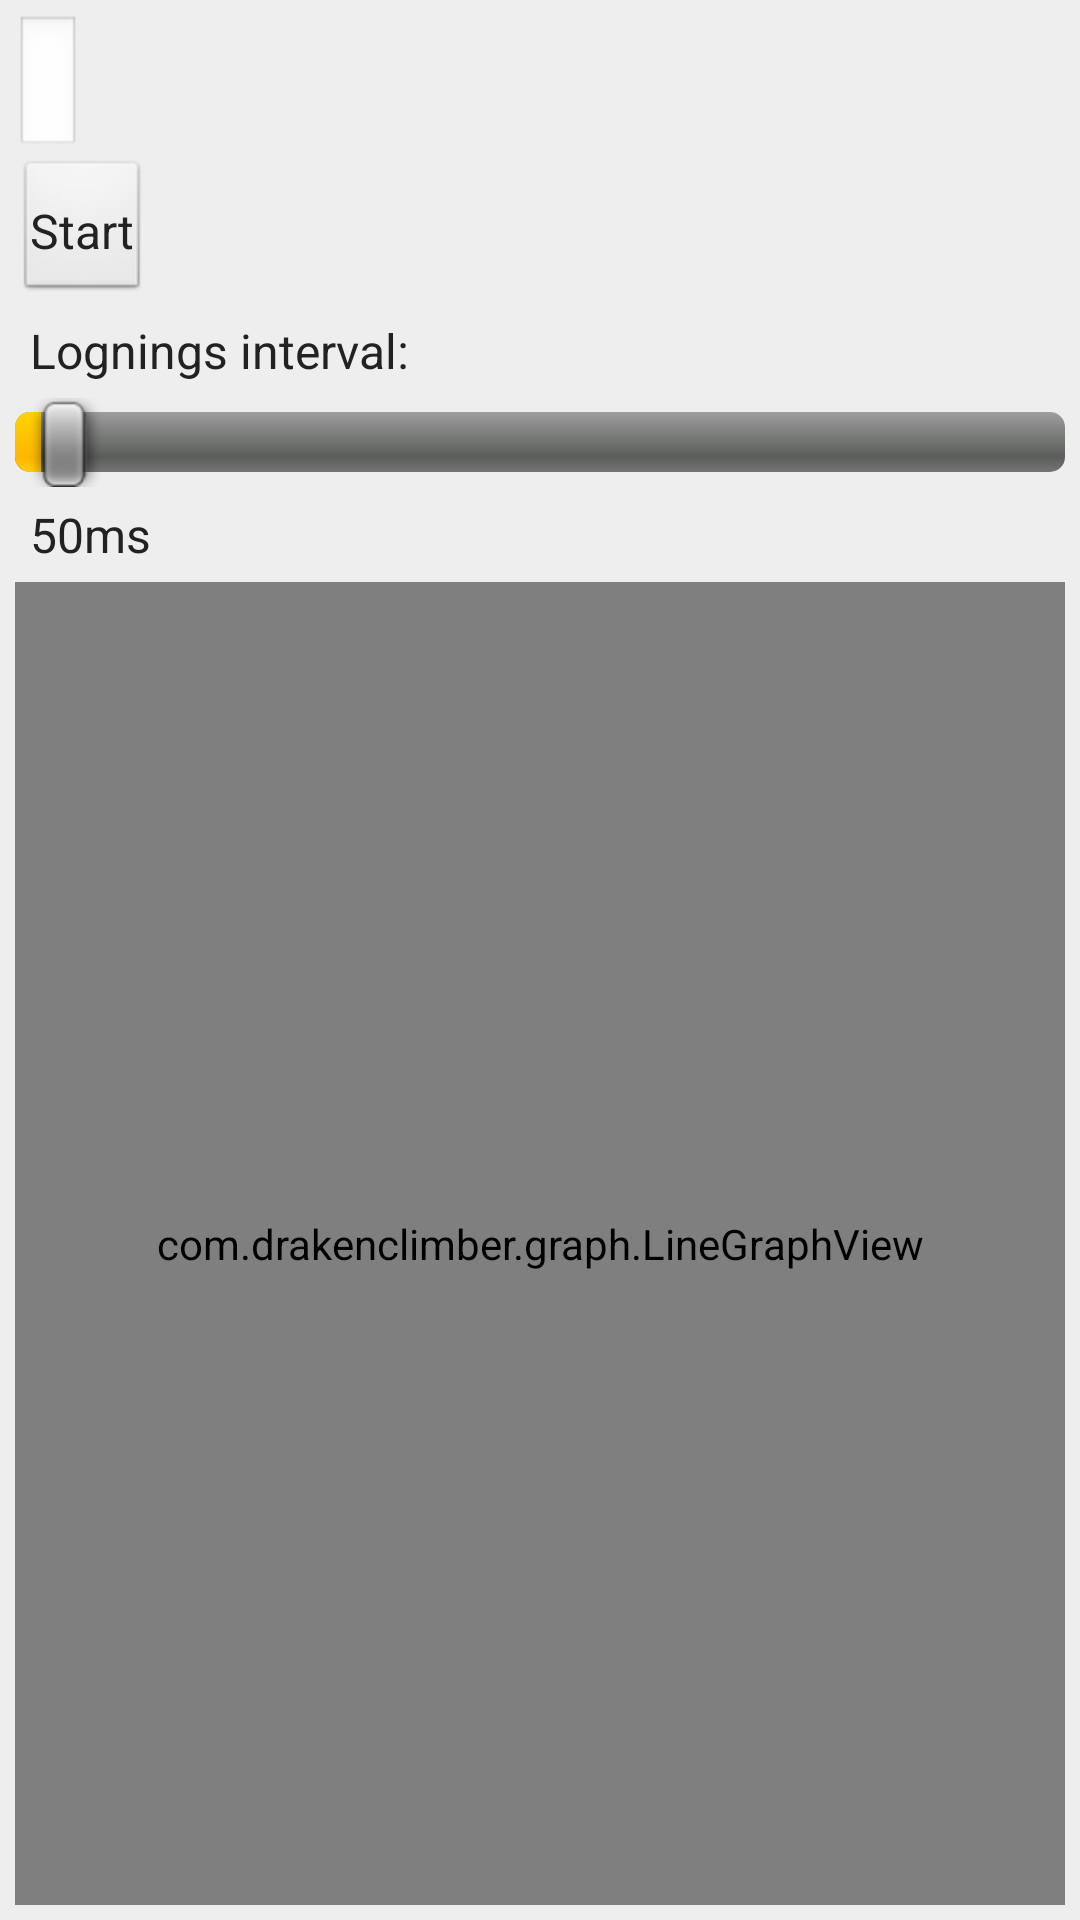

Layout XML and referenced resources for this Android screen:
<!-- AndroidManifest.xml: application theme android:Theme.NoTitleBar -->
<!-- res/layout/magnet.xml -->
<?xml version="1.0" encoding="utf-8"?>

<LinearLayout xmlns:android="http://schemas.android.com/apk/res/android"
    android:layout_width="fill_parent"
    android:layout_height="fill_parent"
    android:background="@color/background"
    android:orientation="vertical"
    android:padding="5dp" >

    <EditText
        android:id="@+id/expName"
        android:inputType="text"
        style="@style/listRow" />

    <Button
        android:id="@+id/magStart"
        style="@style/listRow"
        android:onClick="startLog"
        android:text="@string/start_logging" />

    <TextView
        style="@style/listRow"
        android:text="@string/log_interval" />

    <SeekBar
        android:id="@+id/magRateBar"
        android:layout_width="fill_parent"
        android:layout_height="wrap_content"
        android:max="2050"
        android:progress="50" />

    <TextView
        android:id="@+id/magRateBarValue"
        style="@style/listRow"
        android:gravity="center"
        android:text="@string/log_start_interval" />

    <com.drakenclimber.graph.LineGraphView
        android:id="@+id/magGraph"
        android:layout_width="fill_parent"
        android:layout_height="0dp"
        android:layout_weight="1"
        autoScale="true"
        title="X, Y, Z Mag (m/s^2)" />

</LinearLayout>
<!-- resources referenced by this layout -->
<resources>
  <color name="background">#EEEEEE</color>
  <string name="log_interval">Lognings interval:</string>
  <string name="log_start_interval">50ms</string>
  <string name="start_logging">Start</string>
  <style name="listRow">
          <item name="android:layout_width">wrap_content</item>
          <item name="android:layout_height">wrap_content</item>
          <item name="android:textColor">#222</item>
          <item name="android:textSize">16dp</item>
          <item name="android:padding">5dp</item>
      </style>
</resources>
